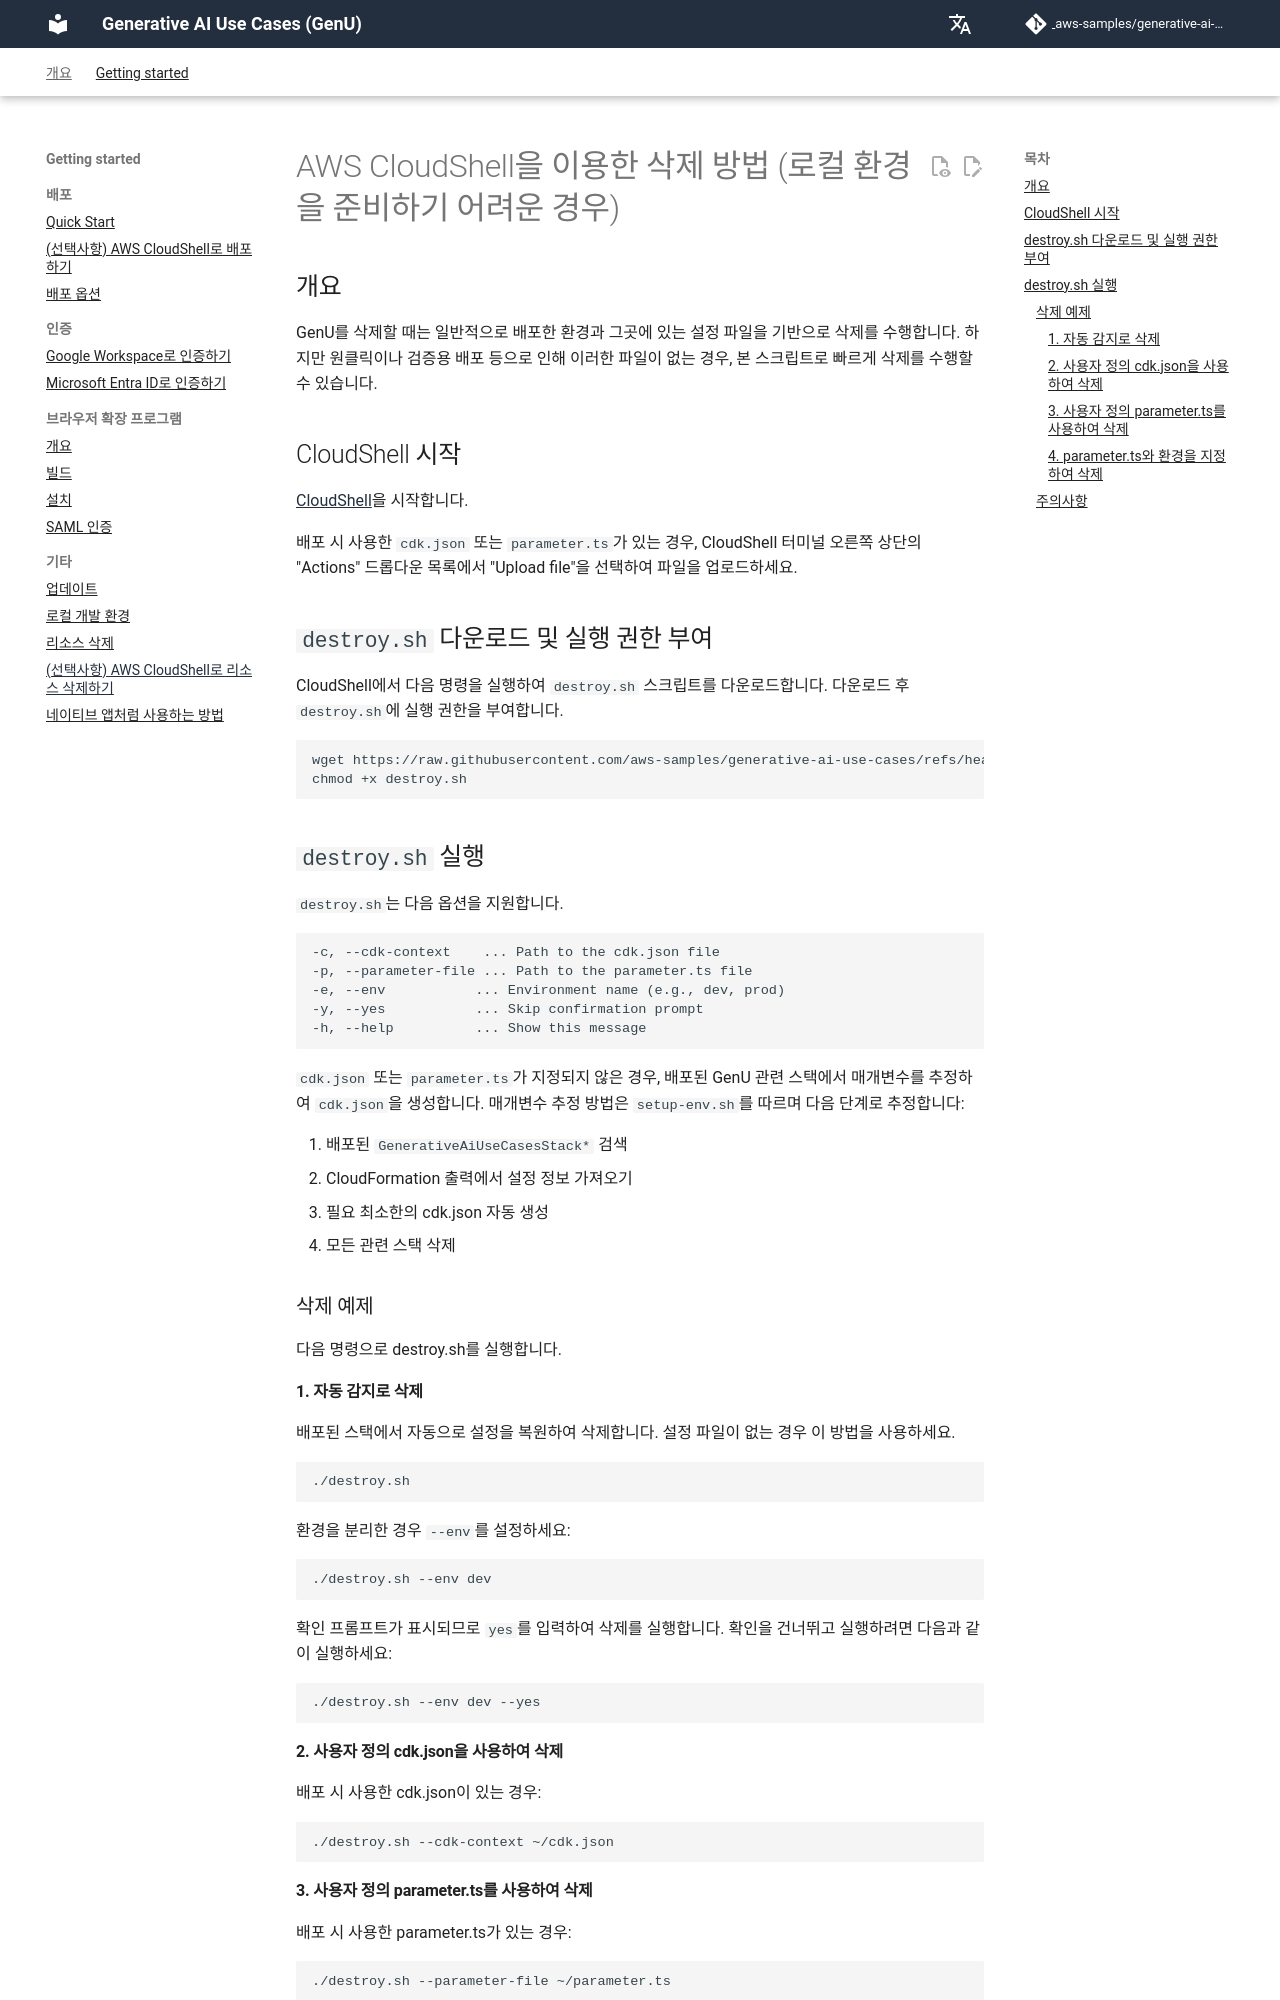

repository: icoxfog417/generative-ai-use-cases-jp · page: ko/DESTROY_ON_CLOUDSHELL.html · generator: mkdocs

# AWS CloudShell을 이용한 삭제 방법 (로컬 환경을 준비하기 어려운 경우)

## 개요

GenU를 삭제할 때는 일반적으로 배포한 환경과 그곳에 있는 설정 파일을 기반으로 삭제를 수행합니다. 하지만 원클릭이나 검증용 배포 등으로 인해 이러한 파일이 없는 경우, 본 스크립트로 빠르게 삭제를 수행할 수 있습니다.

## CloudShell 시작

[CloudShell](https://console.aws.amazon.com/cloudshell/home)을 시작합니다.

배포 시 사용한 `cdk.json` 또는 `parameter.ts`가 있는 경우, CloudShell 터미널 오른쪽 상단의 "Actions" 드롭다운 목록에서 "Upload file"을 선택하여 파일을 업로드하세요.

## `destroy.sh` 다운로드 및 실행 권한 부여

CloudShell에서 다음 명령을 실행하여 `destroy.sh` 스크립트를 다운로드합니다.
다운로드 후 `destroy.sh`에 실행 권한을 부여합니다.

```bash
wget https://raw.githubusercontent.com/aws-samples/generative-ai-use-cases/refs/heads/main/destroy.sh -O destroy.sh
chmod +x destroy.sh
```

## `destroy.sh` 실행

`destroy.sh`는 다음 옵션을 지원합니다.

```bash
-c, --cdk-context    ... Path to the cdk.json file
-p, --parameter-file ... Path to the parameter.ts file
-e, --env           ... Environment name (e.g., dev, prod)
-y, --yes           ... Skip confirmation prompt
-h, --help          ... Show this message
```

`cdk.json` 또는 `parameter.ts`가 지정되지 않은 경우, 배포된 GenU 관련 스택에서 매개변수를 추정하여 `cdk.json`을 생성합니다. 매개변수 추정 방법은 `setup-env.sh`를 따르며 다음 단계로 추정합니다:

1. 배포된 `GenerativeAiUseCasesStack*` 검색
2. CloudFormation 출력에서 설정 정보 가져오기
3. 필요 최소한의 cdk.json 자동 생성
4. 모든 관련 스택 삭제

### 삭제 예제

다음 명령으로 destroy.sh를 실행합니다.

#### 1. 자동 감지로 삭제

배포된 스택에서 자동으로 설정을 복원하여 삭제합니다. 설정 파일이 없는 경우 이 방법을 사용하세요.

```bash
./destroy.sh
```

환경을 분리한 경우 `--env`를 설정하세요:

```bash
./destroy.sh --env dev
```

확인 프롬프트가 표시되므로 `yes`를 입력하여 삭제를 실행합니다. 확인을 건너뛰고 실행하려면 다음과 같이 실행하세요:

```bash
./destroy.sh --env dev --yes
```
